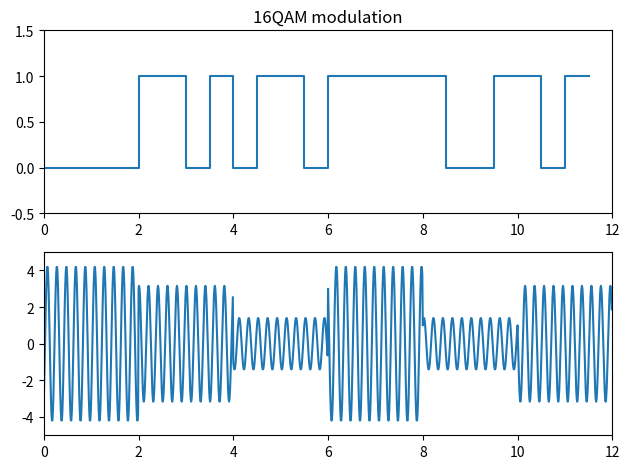

The matplotlib source for this figure:
import numpy as np
import matplotlib.pyplot as plt

#git测试
bitsToAmp = {'11': 3, '10': 1, '01': -1, '00': -3}  # 设置数字和幅度的对应关系
spots = {}  # 放置点

for i in ['0', '1']:
    for j in ['0', '1']:
        for k in ['0', '1']:
            for p in ['0', '1']:
                strs = ''.join([i, j, k, p])  # 通过循环获得16个4位数的10组合
                str1 = ''.join([i, j])  # 前两个10组合
                a = bitsToAmp[str1]  # 获取前两个10组合对应的幅值
                a = int(a)

                str2 = ''.join([k, p])
                b = bitsToAmp[str2]
                b = int(b)  # 获取后两个10组合对应的幅值

                complexSpot = complex(a, b)  # 不能写为a+bj，因为编译不通过 生成坐标

                tempSpot = {strs: complexSpot}  # 获得数字组合和点
                spots.update(tempSpot)  # 存入点的集合

fig = plt.figure()
t = np.arange(0, 12.0, 0.5)  # 设置基带信号10的坐标轴，每隔0.5的距离绘制一个基带的二进制信号，一共16个比特

# input
plt.subplot(2, 1, 1)
y1 = [0, 0, 0, 0, 1, 1, 0, 1, 0, 1, 1, 0, 1, 1, 1, 1, 1, 0, 0, 1, 1, 0, 1, 1]
plt.plot(t, y1, drawstyle='steps-post')  # 将16个比特每隔0.5绘制到坐标系上
plt.xlim(0, 12)
plt.ylim(-0.5, 1.5)
plt.title('16QAM modulation')

# 串并变换
l4 = int(len(y1) / 4)  # 获取比特流的长度除以4，4个比特为一组，则共有多少组
a = np.asarray(y1)  # 将基带信号转换为numpy格式
y2 = a.reshape(l4, 4)  # 将一维数组转置为二维数组，每一行中有4个比特的数据

plt.subplot(2, 1, 2)
t = np.arange(0, 12., 0.01)  # 横坐标的数据列表，每个0.01绘制一个点
rectwav = []  # 用来存储纵坐标值的列表

# i表示第i个线段，每个线段对应一个二进制的四位组合s0s1s2s3。每个线段的长度为2，是基带信号每个信号长度0.5的四倍
for i in range(l4):
    b = y2[i]  # 取出第i组四位数组合s0s1s2s3
    str4Bits = str(b).strip('[').strip(']').replace(' ', '')  # 将列表中的4个比特转换为字符串并且去掉[ ] 和空格
    complexWave = spots[str4Bits]  # 根据四个比特的字符串对应到字典中的复数，得到横坐标和纵坐标的幅度，I Q的幅度值
    xWave = complexWave.real  # 取出横坐标的值
    yWave = complexWave.imag  # 取出纵坐标的值

    # 在t数组中第i段横坐标的点数，此处每个段的波形长度应该是0.5的4倍，也就是2
    t_tmp = t[(i * 200):((i + 1) * 200)]
    xI_tmp = xWave * np.ones(200)  # 200个横坐标的幅度值
    yQ_tmp = yWave * np.ones(200)  # 200个纵坐标的幅度值
    # 将幅度分别与两个正交载波相乘求和
    wav_tmp = xI_tmp * np.cos(2 * np.pi * 5 * t_tmp) - yQ_tmp * np.sin(2 * np.pi * 5 * t_tmp)
    rectwav.append(wav_tmp)  # 将调制后的点加到总的波形列表中

# 绘制调制后的波形
plt.plot(t, np.array(rectwav).flatten())
plt.xlim(0, 12)
plt.ylim(-5, 5)

plt.tight_layout()
plt.savefig('16qam_test.svg', dpi=300, bbox_inches='tight')